Run: headless pygame with SDL's dummy video driver; simulated clock (each Clock.tick advances the game by its frame time, no real sleeping); random seed 0; keys injected as events and as key.get_pressed() state; no mouse input.
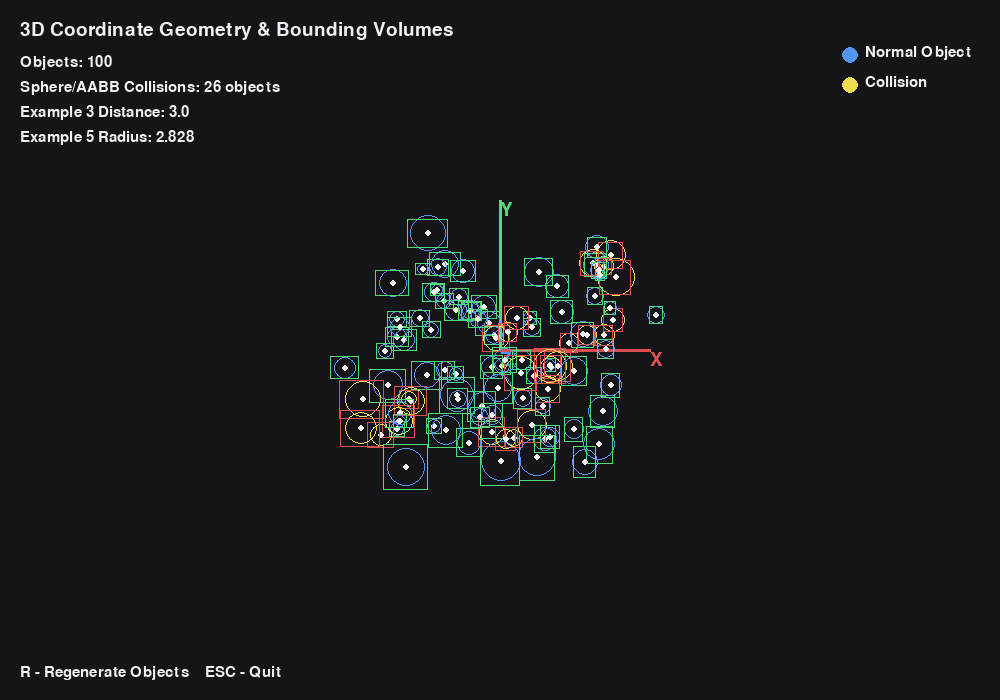
Frame 1 of 4 · flips 1–60 · no input
Frame 2 of 4 · flips 61–180 · tapped SPACE, RETURN · held RIGHT (→), D · screen unchanged from frame 1, image omitted
Frame 3 of 4 · flips 181–300 · held DOWN (↓), S · screen unchanged from frame 2, image omitted
Frame 4 of 4 · flips 301–420 · held LEFT (←), A, UP (↑), W · screen unchanged from frame 3, image omitted

The pygame program that drew these frames:

# 3D Coordinate Geometry & Spatial
# Bounding Volumes (AABB/Sphere)

import pygame
import math
import random

pygame.init()

# =========================
# WINDOW SETTINGS
# =========================

WIDTH = 1000
HEIGHT = 700

screen = pygame.display.set_mode((WIDTH, HEIGHT))
pygame.display.set_caption("Activity 3 - 3D Coordinate Geometry")

clock = pygame.time.Clock()

FONT = pygame.font.Font(None, 28)
SMALL_FONT = pygame.font.Font(None, 22)

# =========================
# COLORS
# =========================

BLACK = (20, 20, 25)
WHITE = (240, 240, 240)
GRAY = (100, 100, 100)
RED = (220, 80, 80)
GREEN = (80, 220, 120)
BLUE = (80, 150, 240)
YELLOW = (240, 220, 80)


# =========================
# 3D POINT
# =========================

class Point3D:

    def __init__(self, x, y, z):
        self.x = x
        self.y = y
        self.z = z

    def distance_to(self, other):
        return math.sqrt(
            (self.x - other.x) ** 2 +
            (self.y - other.y) ** 2 +
            (self.z - other.z) ** 2
        )

    def subtract(self, other):
        return Point3D(
            self.x - other.x,
            self.y - other.y,
            self.z - other.z
        )

    def dot(self, other):
        return (
            self.x * other.x +
            self.y * other.y +
            self.z * other.z
        )

    def cross(self, other):
        return Point3D(
            self.y * other.z - self.z * other.y,
            self.z * other.x - self.x * other.z,
            self.x * other.y - self.y * other.x
        )


# =========================
# SPHERE
# =========================

class Sphere3D:

    def __init__(self, center, radius):
        self.center = center
        self.radius = radius

    def contains_point(self, point):
        return self.center.distance_to(point) <= self.radius

    def intersects_sphere(self, other):

        dx = self.center.x - other.center.x
        dy = self.center.y - other.center.y
        dz = self.center.z - other.center.z

        distance_squared = (
            dx * dx +
            dy * dy +
            dz * dz
        )

        radius_sum = self.radius + other.radius

        return distance_squared <= radius_sum * radius_sum


# =========================
# AABB
# =========================

class AABB:

    def __init__(self, min_pt, max_pt):
        self.min_pt = min_pt
        self.max_pt = max_pt

    def intersects(self, other):

        return (
            self.min_pt.x <= other.max_pt.x and
            self.max_pt.x >= other.min_pt.x and

            self.min_pt.y <= other.max_pt.y and
            self.max_pt.y >= other.min_pt.y and

            self.min_pt.z <= other.max_pt.z and
            self.max_pt.z >= other.min_pt.z
        )


# =========================
# 3D OBJECT
# =========================

class Object3D:

    def __init__(self):

        self.center = Point3D(
            random.uniform(-200, 200),
            random.uniform(-150, 150),
            random.uniform(100, 500)
        )

        self.radius = random.uniform(10, 25)

        self.sphere = Sphere3D(
            self.center,
            self.radius
        )

        self.aabb = AABB(
            Point3D(
                self.center.x - self.radius,
                self.center.y - self.radius,
                self.center.z - self.radius
            ),
            Point3D(
                self.center.x + self.radius,
                self.center.y + self.radius,
                self.center.z + self.radius
            )
        )


# =========================
# CREATE 100 OBJECTS
# =========================

objects = []

for i in range(100):
    objects.append(Object3D())


# =========================
# 3D PROJECTION
# =========================

def project_point(point):

    camera_distance = 600

    scale = camera_distance / (
        camera_distance + point.z
    )

    x = int(
        WIDTH // 2 +
        point.x * scale
    )

    y = int(
        HEIGHT // 2 -
        point.y * scale
    )

    return x, y, scale


# =========================
# DRAW 3D AXES
# =========================

def draw_axes():

    origin = Point3D(0, 0, 0)

    x_axis = Point3D(150, 0, 0)
    y_axis = Point3D(0, 150, 0)
    z_axis = Point3D(0, 0, 150)

    origin_2d = project_point(origin)

    x_2d = project_point(x_axis)
    y_2d = project_point(y_axis)
    z_2d = project_point(z_axis)

    pygame.draw.line(
        screen,
        RED,
        origin_2d[:2],
        x_2d[:2],
        3
    )

    pygame.draw.line(
        screen,
        GREEN,
        origin_2d[:2],
        y_2d[:2],
        3
    )

    pygame.draw.line(
        screen,
        BLUE,
        origin_2d[:2],
        z_2d[:2],
        3
    )

    screen.blit(
        FONT.render("X", True, RED),
        x_2d[:2]
    )

    screen.blit(
        FONT.render("Y", True, GREEN),
        y_2d[:2]
    )

    screen.blit(
        FONT.render("Z", True, BLUE),
        z_2d[:2]
    )


# =========================
# DRAW OBJECT
# =========================

def draw_object(obj, collision):

    x, y, scale = project_point(
        obj.center
    )

    radius = max(
        2,
        int(obj.radius * scale)
    )

    if collision:
        color = YELLOW
    else:
        color = BLUE

    # Bounding sphere
    pygame.draw.circle(
        screen,
        color,
        (x, y),
        radius,
        1
    )

    # Center point
    pygame.draw.circle(
        screen,
        WHITE,
        (x, y),
        3
    )

    # AABB projection
    min_x, min_y, _ = project_point(
        obj.aabb.min_pt
    )

    max_x, max_y, _ = project_point(
        obj.aabb.max_pt
    )

    left = min(min_x, max_x)
    top = min(min_y, max_y)

    width = abs(max_x - min_x)
    height = abs(max_y - min_y)

    pygame.draw.rect(
        screen,
        GREEN if not collision else RED,
        (left, top, width, height),
        1
    )


# =========================
# TASK 3.2
# =========================

P = Point3D(2, -1, 7)
Q = Point3D(1, -3, 5)

example_distance = P.distance_to(Q)


# =========================
# TASK 3.3
# =========================

sphere_center = Point3D(-2, 3, -1)
sphere_radius = math.sqrt(8)


# =========================
# COLLISION CHECK
# =========================

def check_collisions():

    collisions = set()

    for i in range(len(objects)):

        for j in range(i + 1, len(objects)):

            sphere_a = objects[i].sphere
            sphere_b = objects[j].sphere

            box_a = objects[i].aabb
            box_b = objects[j].aabb

            # Broad-phase:
            # Sphere + AABB

            if sphere_a.intersects_sphere(sphere_b):

                if box_a.intersects(box_b):

                    collisions.add(i)
                    collisions.add(j)

    return collisions


# =========================
# MAIN LOOP
# =========================

running = True

while running:

    for event in pygame.event.get():

        if event.type == pygame.QUIT:
            running = False

        if event.type == pygame.KEYDOWN:

            if event.key == pygame.K_ESCAPE:
                running = False

            # Regenerate objects
            if event.key == pygame.K_r:

                objects.clear()

                for i in range(100):
                    objects.append(Object3D())


    # =========================
    # UPDATE
    # =========================

    collision_objects = check_collisions()


    # =========================
    # RENDER
    # =========================

    screen.fill(BLACK)

    draw_axes()

    # Draw objects from farthest
    # to nearest

    objects_sorted = sorted(
        objects,
        key=lambda obj: obj.center.z,
        reverse=True
    )

    for i, obj in enumerate(objects):

        if obj in objects_sorted:

            collision = (
                objects.index(obj)
                in collision_objects
            )

            draw_object(
                obj,
                collision
            )


    # =========================
    # INFORMATION PANEL
    # =========================

    title = FONT.render(
        "3D Coordinate Geometry & Bounding Volumes",
        True,
        WHITE
    )

    screen.blit(
        title,
        (20, 20)
    )

    info1 = SMALL_FONT.render(
        f"Objects: {len(objects)}",
        True,
        WHITE
    )

    info2 = SMALL_FONT.render(
        f"Sphere/AABB Collisions: {len(collision_objects)} objects",
        True,
        WHITE
    )

    info3 = SMALL_FONT.render(
        f"Example 3 Distance: {example_distance:.1f}",
        True,
        WHITE
    )

    info4 = SMALL_FONT.render(
        f"Example 5 Radius: {sphere_radius:.3f}",
        True,
        WHITE
    )

    info5 = SMALL_FONT.render(
        "R - Regenerate Objects    ESC - Quit",
        True,
        WHITE
    )

    screen.blit(info1, (20, 55))
    screen.blit(info2, (20, 80))
    screen.blit(info3, (20, 105))
    screen.blit(info4, (20, 130))
    screen.blit(info5, (20, HEIGHT - 35))


    # =========================
    # LEGEND
    # =========================

    pygame.draw.circle(
        screen,
        BLUE,
        (850, 55),
        8
    )

    screen.blit(
        SMALL_FONT.render(
            "Normal Object",
            True,
            WHITE
        ),
        (865, 45)
    )

    pygame.draw.circle(
        screen,
        YELLOW,
        (850, 85),
        8
    )

    screen.blit(
        SMALL_FONT.render(
            "Collision",
            True,
            WHITE
        ),
        (865, 75)
    )


    # =========================
    # DISPLAY
    # =========================

    pygame.display.flip()

    clock.tick(60)


pygame.quit()
